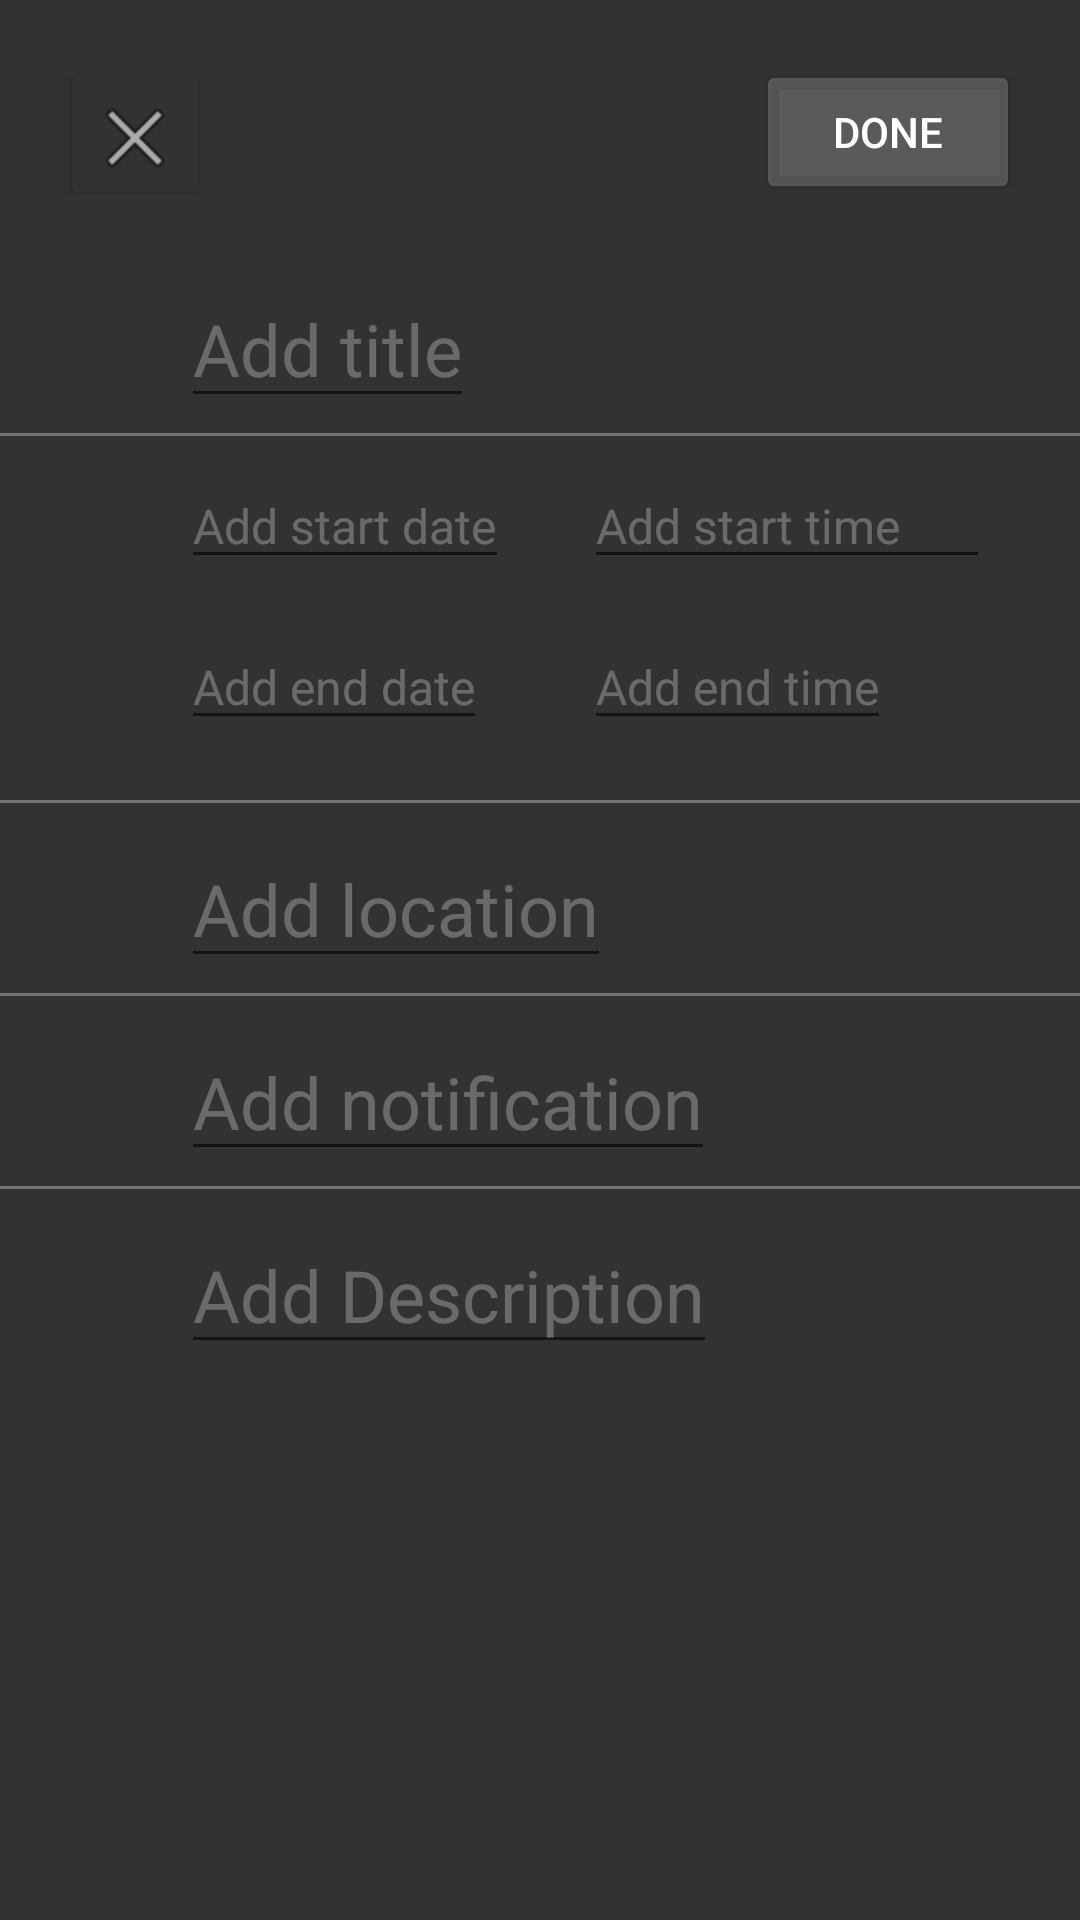

This screen was rendered from an Android layout file. Write that file and the resources it references.
<!-- AndroidManifest.xml: application theme AppTheme -->
<!-- res/layout/activity_edit.xml -->
<?xml version="1.0" encoding="utf-8"?>
<RelativeLayout xmlns:android="http://schemas.android.com/apk/res/android"
    android:id="@+id/container"
    android:layout_width="match_parent"
    android:layout_height="match_parent"
    android:background="#333131">

    <Button
        android:id="@+id/btnClose"
        android:layout_width="50dp"
        android:layout_height="50dp"
        android:layout_alignParentTop="true"
        android:layout_marginStart="20dp"
        android:layout_marginTop="20dp"
        android:backgroundTint="#333131"
        android:drawableTop="@android:drawable/ic_menu_close_clear_cancel" />

    <Button
        android:id="@+id/btnComplete"
        android:layout_width="wrap_content"
        android:layout_height="wrap_content"
        android:layout_alignTop="@+id/btnClose"
        android:layout_alignParentEnd="true"
        android:layout_marginEnd="20dp"
        android:backgroundTint="#32FFFFFF"
        android:text="Done"
        android:textColor="#FFFFFF" />

    <EditText
        android:id="@+id/etTitle"
        android:layout_width="wrap_content"
        android:layout_height="wrap_content"
        android:layout_below="@+id/btnClose"
        android:layout_marginStart="-10dp"
        android:layout_marginTop="20dp"
        android:layout_toEndOf="@+id/btnClose"
        android:hint="Add title"
        android:textColor="#FFFFFF"
        android:textColorHint="#46FFFFFF"
        android:textSize="24sp" />

    <View
        style="@style/Divider"
        android:layout_below="@id/etTitle"
        android:background="#50FFFFFF" />

    <EditText
        android:id="@+id/etStartDate"
        android:layout_width="wrap_content"
        android:layout_height="wrap_content"
        android:layout_below="@+id/etTitle"
        android:layout_alignStart="@+id/etTitle"
        android:layout_marginTop="15dp"
        android:hint="Add start date"
        android:textColor="#FFFFFF"
        android:textColorHint="#46FFFFFF"
        android:textSize="16sp" />

    <EditText
        android:id="@+id/etEndDate"
        android:layout_width="wrap_content"
        android:layout_height="wrap_content"
        android:layout_below="@+id/etStartDate"
        android:layout_alignStart="@+id/etStartDate"
        android:layout_marginTop="15dp"
        android:layout_marginBottom="15dp"
        android:hint="Add end date"
        android:textColor="#FFFFFF"
        android:textColorHint="#46FFFFFF"
        android:textSize="16sp" />

    <View
        style="@style/Divider"
        android:layout_below="@id/etEndDate"/>

    <EditText
        android:id="@+id/etStartTime"
        android:layout_width="wrap_content"
        android:layout_height="wrap_content"
        android:layout_alignTop="@+id/etStartDate"
        android:layout_alignParentEnd="true"
        android:layout_marginStart="25dp"
        android:layout_marginEnd="30dp"
        android:layout_toEndOf="@+id/etStartDate"
        android:hint="Add start time"
        android:textColor="#FFFFFF"
        android:textColorHint="#46FFFFFF"
        android:textSize="16sp" />

    <EditText
        android:id="@+id/etEndTime"
        android:layout_width="wrap_content"
        android:layout_height="wrap_content"
        android:layout_alignStart="@+id/etStartTime"
        android:layout_alignTop="@+id/etEndDate"
        android:layout_marginEnd="30dp"
        android:hint="Add end time"
        android:textColor="#FFFFFF"
        android:textColorHint="#46FFFFFF"
        android:textSize="16sp" />

    <EditText
        android:id="@+id/etLocation"
        android:layout_width="wrap_content"
        android:layout_height="wrap_content"
        android:layout_below="@id/etEndDate"
        android:layout_alignStart="@+id/etEndDate"
        android:layout_marginTop="15dp"
        android:hint="Add location"
        android:textColor="#FFFFFF"
        android:textColorHint="#46FFFFFF"
        android:textSize="24sp" />

    <View
        style="@style/Divider"
        android:layout_below="@id/etLocation" />

    <EditText
        android:id="@+id/etNotification"
        android:layout_width="wrap_content"
        android:layout_height="wrap_content"
        android:layout_below="@+id/etLocation"
        android:layout_alignStart="@+id/etLocation"
        android:layout_marginTop="15dp"
        android:hint="Add notification"
        android:textColor="#FFFFFF"
        android:textColorHint="#46FFFFFF"
        android:textSize="24sp" />

    <View
        style="@style/Divider"
        android:layout_below="@id/etNotification" />

    <EditText
        android:id="@+id/etDescription"
        android:layout_width="wrap_content"
        android:layout_height="wrap_content"
        android:layout_below="@+id/etNotification"
        android:layout_alignStart="@+id/etNotification"
        android:layout_marginTop="15dp"
        android:hint="Add Description"
        android:textColor="#FFFFFF"
        android:textColorHint="#46FFFFFF"
        android:textSize="24sp" />

</RelativeLayout>
<!-- resources referenced by this layout -->
<resources>
  <style name="Divider">
          <item name="android:layout_width">match_parent</item>
          <item name="android:layout_height">1dp</item>
          <item name="android:layout_marginTop">5dp</item>
          <item name="android:layout_marginBottom">5dp</item>
          <item name="android:background">#50FFFFFF</item>
      </style>
  <style name="AppTheme" parent="Theme.AppCompat.Light.DarkActionBar">
          
          <item name="colorPrimary">@color/colorPrimary</item>
          <item name="colorPrimaryDark">@color/colorPrimaryDark</item>
          <item name="colorAccent">@color/colorAccent</item>
      </style>
  <!-- not gathered from this repository: default colours our renderer supplied (Android Studio template values) -->
  <color name="colorPrimary">#FF6200EE</color>
  <color name="colorPrimaryDark">#FF3700B3</color>
  <color name="colorAccent">#FF03DAC5</color>
</resources>
